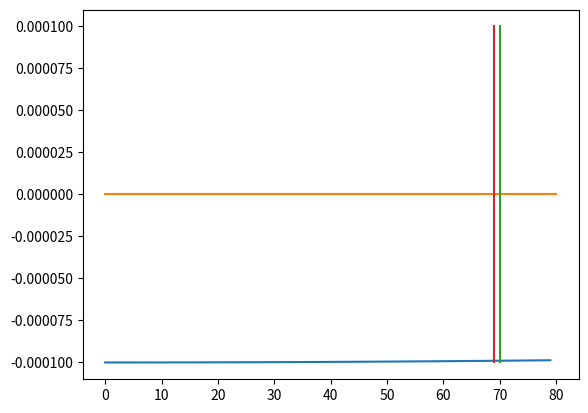

This chart was generated by the following Python code:
#!/usr/bin/python3
# -*- coding: utf-8 -*-

import numpy as np
import math
import matplotlib.pyplot as plt



def reach(f, y0):
    """Finds the upper limit to interval"""

    y1 = f(1)
    if y1 > 0:
        return 0, y0, 1, y1
    else:
        print(y1)

        # Next step at 3
        y2 = f(3)
        if y2>0:
            return 1, y1, 3, y2
        
        y3 = f(7)
        if y3>0:
            return 3, y2, 7, y3

        xp1 = math.ceil(max(np.polynomial.polynomial.Polynomial.fit([0,1,3,7], [y0,y1,y2,y3], 2).roots()))

        print(xp1)
        yp1 = f(xp1)

        if yp1 > 0:
            return 7, y3, xp1, yp1
        
        xp2 = math.ceil(max(np.polynomial.polynomial.Polynomial.fit([3,7,xp1], [y2,y3,yp1], 2).roots()))
        print(xp2)
        yp2 = f(xp2)

    return prediction3, yp1, prediction4, yp2

def int_bisect(f,x1,y1,x2,y2):
    """Returns the last x where f(x)<0"""
    print(x1,x2)
    print(y1,y2)
    xdiff = x2-x1
    if xdiff > 2:
        xn = round(x1-y1/(y2-y1)*(x2-x1)) # Linear estimation
        
        if xn == x1:    # To stop repetition in close cases
            xn += 1
        elif xn == x2:
            xn -= 1

        yn = f(xn)
        if yn >0:
            x2, y2 = xn, yn
        else: 
            x1, y1 = xn, yn
        return int_bisect(f,x1,y1,x2,y2)
    
    elif xdiff == 2:
        yn = f(x1+1)
        return x1 if yn >0 else x1+1
    else:
        return x1

# Setting up the reference data

def reference(x):
    # return np.sin(x) + 2
    return 1/(x-2) + 1.5

n_input = 10e3

x_input = np.linspace(0,1,int(n_input))
y_input = reference(x_input)

def err_max_LSQ(x_data,y_data):
    fit =  np.polynomial.polynomial.Polynomial.fit(x_data,y_data,1)
    return max(abs(y_data-fit(x_data)))

errtol = 1e-4

def err_n(n):
    return err_max_LSQ(x_input[:(n+2)], y_input[:(n+2)]) -errtol

x1, y1, x2, y2 = reach(err_n, -errtol)

n_lim = int_bisect(err_n, x1, y1, x2, y2)+2
print(n_lim)
print(err_max_LSQ(x_input[:n_lim],y_input[:n_lim])-errtol)
print(err_max_LSQ(x_input[:n_lim+1],y_input[:n_lim+1])-errtol)

err_budget = np.array([err_n(n) for n in range(80)])

plt.figure()
plt.plot(range(80),err_budget)
plt.plot([0,80],[0,0])
plt.plot([70,70],[-errtol,+errtol])
plt.plot([69,69],[-errtol,+errtol])
# plt.show()


# err_allowed = 0.01
# s1 = 3
# while err_max_LSQ(x_input[:s1],y_input[:s1]) < err_allowed:
#     # Inefficient way, exponential-splitting done later
#     s1 += 1

# def err_max_lin(x_data,y_data):
#     a = (y_data[-1] - y_data[0]) / (x_data[-1] - x_data[0])
#     return max(abs(y_data - (a * (x_data - x_data[0]) + y_data[0])))

# s2=3
# while err_max_lin(x_input[:s2],y_input[:s2]) < err_allowed:
#     # Inefficient way, exponential-splitting done later
#     s2 += 1



# x_1 = (x_input[s1-2] + x_input[s1-1])/2

# lerp1 = np.poly1d(np.polyfit(x_input[:(s1-1)],y_input[:(s1-1)],1))
# print(s1-1)
# print(x_1)
# print(s2-1)

# plt.figure()

# plt.plot(x_input,y_input)
# plt.plot([0,x_1],[lerp1(0),lerp1(x_1)])

# plt.show()